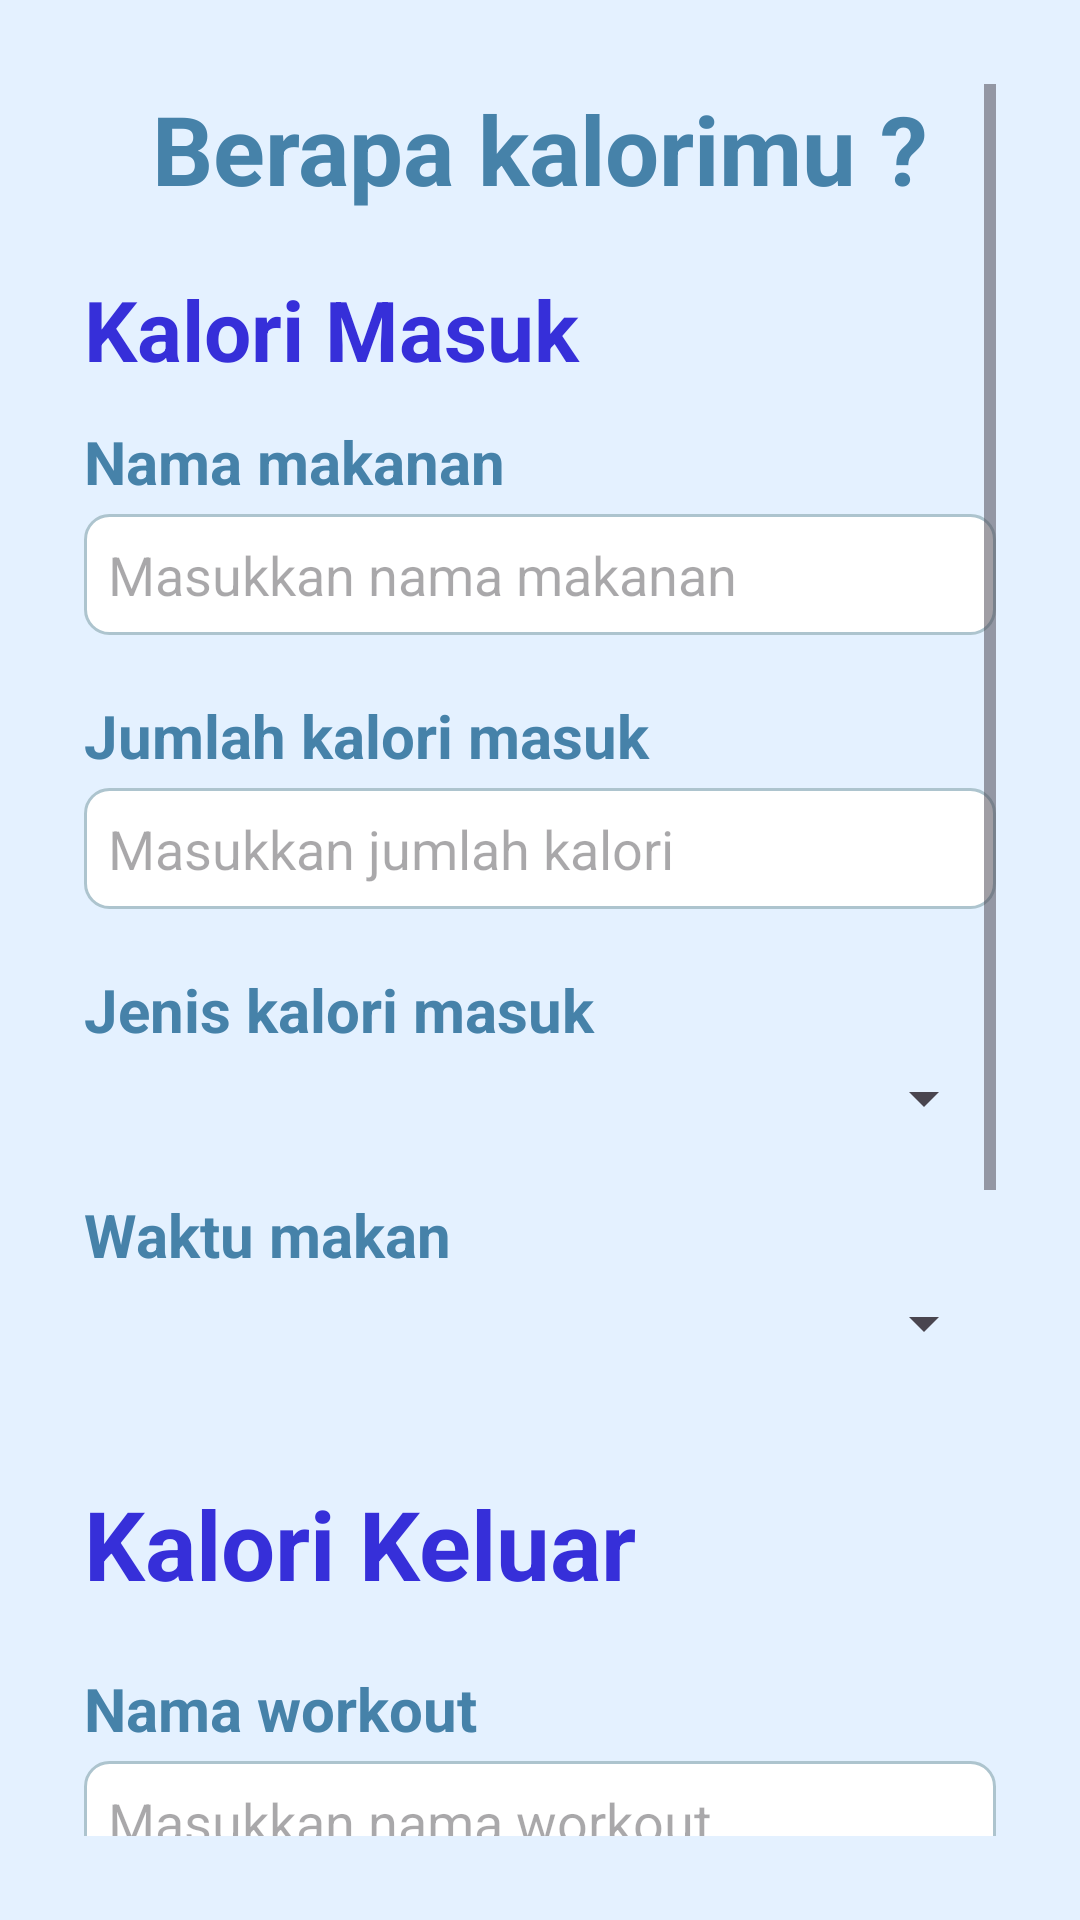

This screen was rendered from an Android layout file. Write that file and the resources it references.
<!-- AndroidManifest.xml: application theme Theme.UTS_PPPB -->
<!-- res/layout/activity_input_data.xml -->
<?xml version="1.0" encoding="utf-8"?>
<androidx.constraintlayout.widget.ConstraintLayout xmlns:android="http://schemas.android.com/apk/res/android"
    xmlns:app="http://schemas.android.com/apk/res-auto"
    xmlns:tools="http://schemas.android.com/tools"
    android:layout_width="match_parent"
    android:layout_height="match_parent"
    tools:context=".InputDataActivity"
    android:padding="28dp"
    android:background="@color/blue5">

    <ScrollView
        android:id="@+id/scrollView2"
        android:layout_width="match_parent"
        android:layout_height="wrap_content"
        app:layout_constraintStart_toStartOf="parent"
        app:layout_constraintTop_toTopOf="parent">

        <androidx.constraintlayout.widget.ConstraintLayout
            android:layout_width="match_parent"
            android:layout_height="wrap_content">


    <TextView
        android:id="@+id/title_input"
        android:layout_width="match_parent"
        android:layout_height="wrap_content"
        android:text="Berapa kalorimu ?"
        android:textColor="@color/blue1"
        android:textStyle="bold"
        android:textSize="32sp"
        android:textAlignment="center"
        tools:ignore="MissingConstraints" />

            <TextView
                android:id="@+id/kalori_masuk"
                android:layout_width="match_parent"
                android:layout_height="wrap_content"
                android:layout_marginTop="20dp"
                android:text="Kalori Masuk"
                android:textColor="@color/blue4"
                android:textStyle="bold"
                android:textSize="28sp"
                app:layout_constraintTop_toBottomOf="@id/title_input"/>

    <TextView
        android:id="@+id/inp_makan"
        android:layout_width="match_parent"
        android:layout_height="wrap_content"
        android:layout_marginTop="12dp"
        android:text="Nama makanan"
        app:layout_constraintTop_toBottomOf="@id/kalori_masuk"
        android:textSize="20sp"
        android:textStyle="bold"
        android:textColor="@color/blue1"
        android:visibility="visible"
        />
    <EditText
        android:id="@+id/fill_makanan"
        android:layout_marginTop="4dp"
        android:layout_width="match_parent"
        android:layout_height="wrap_content"
        app:layout_constraintTop_toBottomOf="@id/inp_makan"
        android:hint="Masukkan nama makanan"
        android:padding="8dp"
        android:background="@drawable/border_outline"
        android:visibility="visible"
        />
    <TextView
        android:id="@+id/inp_jumlah"
        android:layout_width="match_parent"
        android:layout_height="wrap_content"
        android:layout_marginTop="20dp"
        android:text="Jumlah kalori masuk"
        app:layout_constraintTop_toBottomOf="@id/fill_makanan"
        android:textSize="20sp"
        android:textStyle="bold"
        android:textColor="@color/blue1"
        android:visibility="visible"
        />
    <EditText
        android:id="@+id/fill_jumlah"
        android:layout_marginTop="4dp"
        android:layout_width="match_parent"
        android:layout_height="wrap_content"
        app:layout_constraintTop_toBottomOf="@id/inp_jumlah"
        android:hint="Masukkan jumlah kalori"
        android:padding="8dp"
        android:background="@drawable/border_outline"
        android:visibility="visible"/>

    <TextView
        android:id="@+id/inp_jenis"
        android:layout_width="match_parent"
        android:layout_height="wrap_content"
        android:layout_marginTop="20dp"
        android:text="Jenis kalori masuk"
        app:layout_constraintTop_toBottomOf="@id/fill_jumlah"
        android:textSize="20sp"
        android:textStyle="bold"
        android:textColor="@color/blue1"
        android:visibility="visible"/>
    <Spinner
        android:id="@+id/spin_jenis"
        android:layout_width="match_parent"
        android:layout_height="wrap_content"
        app:layout_constraintTop_toBottomOf="@id/inp_jenis"
        android:layout_marginTop="4dp"
        android:padding="8dp"
        android:visibility="visible"/>
    <TextView
        android:id="@+id/inp_waktu"
        android:layout_width="match_parent"
        android:layout_height="wrap_content"
        android:layout_marginTop="20dp"
        android:text="Waktu makan"
        app:layout_constraintTop_toBottomOf="@id/spin_jenis"
        android:textSize="20sp"
        android:textStyle="bold"
        android:textColor="@color/blue1"
        android:visibility="visible"/>
    <Spinner
        android:id="@+id/spin_waktu"
        android:layout_width="match_parent"
        android:layout_height="wrap_content"
        app:layout_constraintTop_toBottomOf="@id/inp_waktu"
        android:layout_marginTop="4dp"
        android:visibility="visible"
        android:padding="8dp"/>



            <TextView
                android:id="@+id/kalori_keluar"
                android:layout_width="match_parent"
                android:layout_height="wrap_content"
                android:layout_marginTop="40dp"
                android:text="Kalori Keluar"
                android:textColor="@color/blue4"
                android:textStyle="bold"
                android:textSize="32sp"
                app:layout_constraintTop_toBottomOf="@id/spin_waktu"
                />

    <TextView
        android:id="@+id/inp_wo"
        android:layout_width="match_parent"
        android:layout_height="wrap_content"
        android:layout_marginTop="20dp"
        android:text="Nama workout"
        app:layout_constraintTop_toBottomOf="@id/kalori_keluar"
        android:textSize="20sp"
        android:textStyle="bold"
        android:textColor="@color/blue1"
        android:visibility="visible"
        />
    <EditText
        android:id="@+id/fill_wo"
        android:layout_marginTop="4dp"
        android:layout_width="match_parent"
        android:layout_height="wrap_content"
        app:layout_constraintTop_toBottomOf="@id/inp_wo"
        android:hint="Masukkan nama workout"
        android:padding="8dp"
        android:background="@drawable/border_outline"
        android:visibility="visible"
        />
    <TextView
        android:id="@+id/inp_durasi"
        android:layout_width="match_parent"
        android:layout_height="wrap_content"
        android:layout_marginTop="20dp"
        android:text="Durasi workout"
        app:layout_constraintTop_toBottomOf="@id/fill_wo"
        android:textSize="20sp"
        android:textStyle="bold"
        android:textColor="@color/blue1"
        android:visibility="visible"
        />
    <EditText
        android:id="@+id/fill_durasi"
        android:layout_marginTop="4dp"
        android:layout_width="match_parent"
        android:layout_height="wrap_content"
        app:layout_constraintTop_toBottomOf="@id/inp_durasi"
        android:hint="Masukkan durasi workout"
        android:padding="8dp"
        android:background="@drawable/border_outline"
        android:visibility="visible"/>
    <TextView
        android:id="@+id/inp_kalori_jumlah"
        android:layout_width="match_parent"
        android:layout_height="wrap_content"
        android:layout_marginTop="20dp"
        android:text="Jumlah kalori keluar"
        app:layout_constraintTop_toBottomOf="@id/fill_durasi"
        android:textSize="20sp"
        android:textStyle="bold"
        android:textColor="@color/blue1"
        android:visibility="visible"
        />

    <EditText
        android:id="@+id/fill_kalori_jumlah"
        android:layout_marginTop="4dp"
        android:layout_width="match_parent"
        android:layout_height="wrap_content"
        app:layout_constraintTop_toBottomOf="@id/inp_kalori_jumlah"
        android:hint="Masukkan jumlah kalori"
        android:padding="8dp"
        android:background="@drawable/border_outline"
        android:visibility="visible"/>

    <TextView
        android:id="@+id/inp_mulai_wo"
        android:layout_width="match_parent"
        android:layout_height="wrap_content"
        android:layout_marginTop="20dp"
        android:text="Waktu mulai workout"
        app:layout_constraintTop_toBottomOf="@id/fill_kalori_jumlah"
        android:textSize="20sp"
        android:textStyle="bold"
        android:textColor="@color/blue1"
        android:visibility="visible"/>
    <Spinner
        android:id="@+id/spin_waktu_wo"
        android:layout_width="match_parent"
        android:layout_height="wrap_content"
        app:layout_constraintTop_toBottomOf="@id/inp_mulai_wo"
        android:layout_marginTop="4dp"
        android:visibility="visible"/>

    <Button
        android:id="@+id/btn_simpan1"
        android:layout_width="match_parent"
        android:layout_height="wrap_content"
        android:layout_marginTop="20dp"
        app:layout_constraintTop_toBottomOf="@id/spin_waktu_wo"
        android:text="Simpan"
        android:visibility="visible"/>

        </androidx.constraintlayout.widget.ConstraintLayout>
    </ScrollView>


</androidx.constraintlayout.widget.ConstraintLayout>
<!-- resources referenced by this layout -->
<resources>
  <color name="blue1">#4682A9</color>
  <color name="blue4">#362FD9</color>
  <color name="blue5">#E4F1FF</color>
  <!-- drawable border_outline (drawable) -->
  <?xml version="1.0" encoding="utf-8"?>
  <shape xmlns:android="http://schemas.android.com/apk/res/android">
      <solid android:color="@color/white"/>
      <stroke android:width="1dp"
          android:color="@color/blue6"/>
      <corners android:radius="8dp"/>
  
  </shape>
  <style name="Theme.UTS_PPPB" parent="Base.Theme.UTS_PPPB" />
  <color name="white">#FFFFFFFF</color>
  <color name="blue6">#ADC4CE</color>
  <style name="Base.Theme.UTS_PPPB" parent="Theme.Material3.DayNight.NoActionBar">
          
          
      </style>
</resources>
